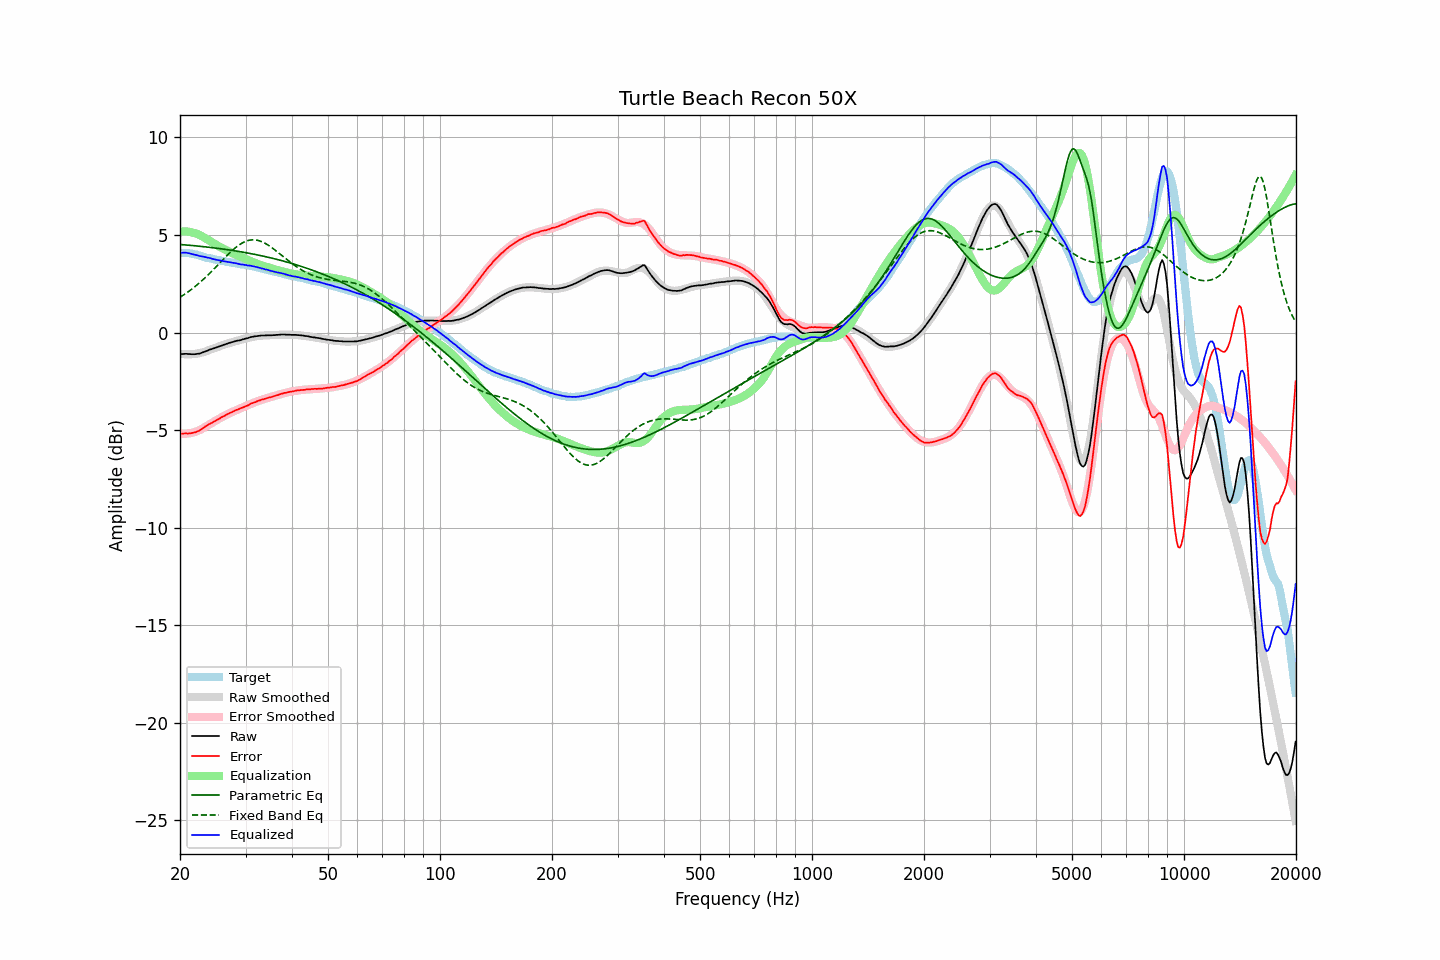

The file beside this chart, header and first rows:
frequency, raw, error, smoothed, error_smoothed, equalization, parametric_eq, fixed_band_eq, equalized_raw, equalized_smoothed, target
20.00, -1.11, -5.19, -1.08, -5.19, 5.19, 4.51, 1.81, 4.08, 4.10, 4.08
20.20, -1.10, -5.18, -1.09, -5.19, 5.19, 4.51, 1.86, 4.09, 4.09, 4.08
20.40, -1.10, -5.18, -1.10, -5.19, 5.19, 4.50, 1.91, 4.09, 4.09, 4.08
20.61, -1.09, -5.17, -1.11, -5.19, 5.19, 4.49, 1.97, 4.10, 4.08, 4.08
20.81, -1.09, -5.17, -1.11, -5.18, 5.18, 4.49, 2.03, 4.09, 4.07, 4.08
21.02, -1.10, -5.18, -1.12, -5.17, 5.17, 4.48, 2.08, 4.07, 4.06, 4.08
21.23, -1.10, -5.16, -1.11, -5.16, 5.16, 4.47, 2.14, 4.06, 4.05, 4.06
21.44, -1.11, -5.16, -1.11, -5.14, 5.14, 4.47, 2.21, 4.03, 4.03, 4.05
21.66, -1.11, -5.14, -1.11, -5.12, 5.12, 4.46, 2.27, 4.01, 4.02, 4.03
21.87, -1.11, -5.12, -1.10, -5.10, 5.10, 4.45, 2.33, 3.99, 4.00, 4.01
22.09, -1.10, -5.10, -1.09, -5.07, 5.07, 4.44, 2.40, 3.97, 3.99, 4.00
22.31, -1.09, -5.06, -1.07, -5.04, 5.04, 4.43, 2.47, 3.95, 3.97, 3.97
22.54, -1.08, -5.03, -1.06, -5.01, 5.01, 4.43, 2.54, 3.93, 3.95, 3.95
22.76, -1.05, -4.98, -1.04, -4.96, 4.96, 4.42, 2.61, 3.91, 3.93, 3.93
22.99, -1.02, -4.92, -1.02, -4.92, 4.92, 4.41, 2.69, 3.90, 3.90, 3.90
23.22, -0.99, -4.86, -0.99, -4.87, 4.87, 4.40, 2.76, 3.88, 3.88, 3.87
23.45, -0.96, -4.80, -0.96, -4.82, 4.82, 4.39, 2.84, 3.86, 3.86, 3.84
23.69, -0.93, -4.76, -0.94, -4.77, 4.77, 4.38, 2.92, 3.84, 3.84, 3.83
23.92, -0.89, -4.70, -0.90, -4.72, 4.72, 4.37, 3.00, 3.83, 3.82, 3.81
24.16, -0.86, -4.66, -0.87, -4.67, 4.67, 4.36, 3.08, 3.81, 3.80, 3.80
24.40, -0.84, -4.62, -0.84, -4.62, 4.62, 4.35, 3.16, 3.78, 3.78, 3.78
24.65, -0.81, -4.57, -0.81, -4.57, 4.57, 4.34, 3.25, 3.76, 3.76, 3.76
24.89, -0.78, -4.52, -0.78, -4.52, 4.52, 4.33, 3.33, 3.74, 3.74, 3.74
25.14, -0.75, -4.48, -0.75, -4.47, 4.47, 4.32, 3.42, 3.72, 3.72, 3.73
25.39, -0.72, -4.43, -0.72, -4.43, 4.43, 4.31, 3.50, 3.71, 3.71, 3.71
25.65, -0.69, -4.39, -0.69, -4.38, 4.38, 4.30, 3.59, 3.69, 3.69, 3.70
25.91, -0.66, -4.33, -0.66, -4.34, 4.34, 4.29, 3.68, 3.68, 3.68, 3.67
26.16, -0.64, -4.30, -0.63, -4.30, 4.30, 4.28, 3.76, 3.66, 3.66, 3.66
26.43, -0.61, -4.26, -0.61, -4.25, 4.25, 4.27, 3.85, 3.64, 3.65, 3.65
26.69, -0.58, -4.20, -0.58, -4.21, 4.21, 4.25, 3.93, 3.63, 3.63, 3.62
26.96, -0.55, -4.16, -0.55, -4.17, 4.17, 4.24, 4.01, 3.62, 3.61, 3.61
27.23, -0.52, -4.12, -0.53, -4.13, 4.13, 4.23, 4.09, 3.61, 3.60, 3.60
27.50, -0.50, -4.09, -0.50, -4.09, 4.09, 4.22, 4.17, 3.59, 3.58, 3.59
27.77, -0.48, -4.05, -0.48, -4.05, 4.05, 4.20, 4.24, 3.57, 3.57, 3.57
28.05, -0.45, -4.01, -0.46, -4.01, 4.01, 4.19, 4.31, 3.56, 3.56, 3.56
28.33, -0.43, -3.97, -0.43, -3.98, 3.98, 4.18, 4.38, 3.55, 3.54, 3.54
28.62, -0.41, -3.94, -0.41, -3.94, 3.94, 4.16, 4.44, 3.53, 3.53, 3.53
28.90, -0.40, -3.91, -0.39, -3.91, 3.91, 4.15, 4.50, 3.51, 3.52, 3.51
29.19, -0.38, -3.87, -0.37, -3.87, 3.87, 4.14, 4.56, 3.49, 3.50, 3.49
29.48, -0.35, -3.84, -0.34, -3.83, 3.83, 4.12, 4.60, 3.48, 3.49, 3.49
29.78, -0.33, -3.81, -0.32, -3.80, 3.80, 4.11, 4.64, 3.47, 3.48, 3.48
30.08, -0.30, -3.77, -0.30, -3.76, 3.76, 4.09, 4.68, 3.46, 3.46, 3.47
30.38, -0.29, -3.74, -0.28, -3.73, 3.73, 4.08, 4.71, 3.44, 3.45, 3.45
30.68, -0.26, -3.70, -0.26, -3.69, 3.69, 4.06, 4.73, 3.43, 3.43, 3.44
30.99, -0.23, -3.64, -0.24, -3.66, 3.66, 4.05, 4.74, 3.43, 3.42, 3.41
31.30, -0.22, -3.62, -0.23, -3.62, 3.62, 4.03, 4.75, 3.40, 3.40, 3.40
31.61, -0.20, -3.59, -0.21, -3.59, 3.59, 4.02, 4.75, 3.39, 3.38, 3.39
31.93, -0.19, -3.56, -0.19, -3.56, 3.56, 4.00, 4.74, 3.37, 3.36, 3.37
32.24, -0.18, -3.52, -0.18, -3.53, 3.53, 3.98, 4.73, 3.35, 3.35, 3.34
32.57, -0.17, -3.49, -0.17, -3.50, 3.50, 3.96, 4.71, 3.33, 3.33, 3.32
32.89, -0.16, -3.47, -0.16, -3.47, 3.47, 3.95, 4.68, 3.31, 3.30, 3.31
33.22, -0.15, -3.43, -0.16, -3.44, 3.44, 3.93, 4.65, 3.29, 3.28, 3.28
33.55, -0.15, -3.42, -0.15, -3.41, 3.41, 3.91, 4.61, 3.26, 3.26, 3.27
33.89, -0.15, -3.39, -0.15, -3.39, 3.39, 3.89, 4.57, 3.24, 3.24, 3.24
34.23, -0.14, -3.36, -0.14, -3.37, 3.37, 3.87, 4.52, 3.22, 3.22, 3.22
34.57, -0.14, -3.34, -0.14, -3.34, 3.34, 3.86, 4.47, 3.20, 3.20, 3.20
34.92, -0.14, -3.32, -0.13, -3.31, 3.31, 3.84, 4.42, 3.17, 3.18, 3.18
35.27, -0.14, -3.30, -0.13, -3.29, 3.29, 3.82, 4.36, 3.15, 3.16, 3.16
35.62, -0.13, -3.27, -0.13, -3.27, 3.27, 3.80, 4.30, 3.14, 3.14, 3.14
35.97, -0.13, -3.25, -0.12, -3.24, 3.24, 3.78, 4.24, 3.11, 3.12, 3.12
... 635 more rows
